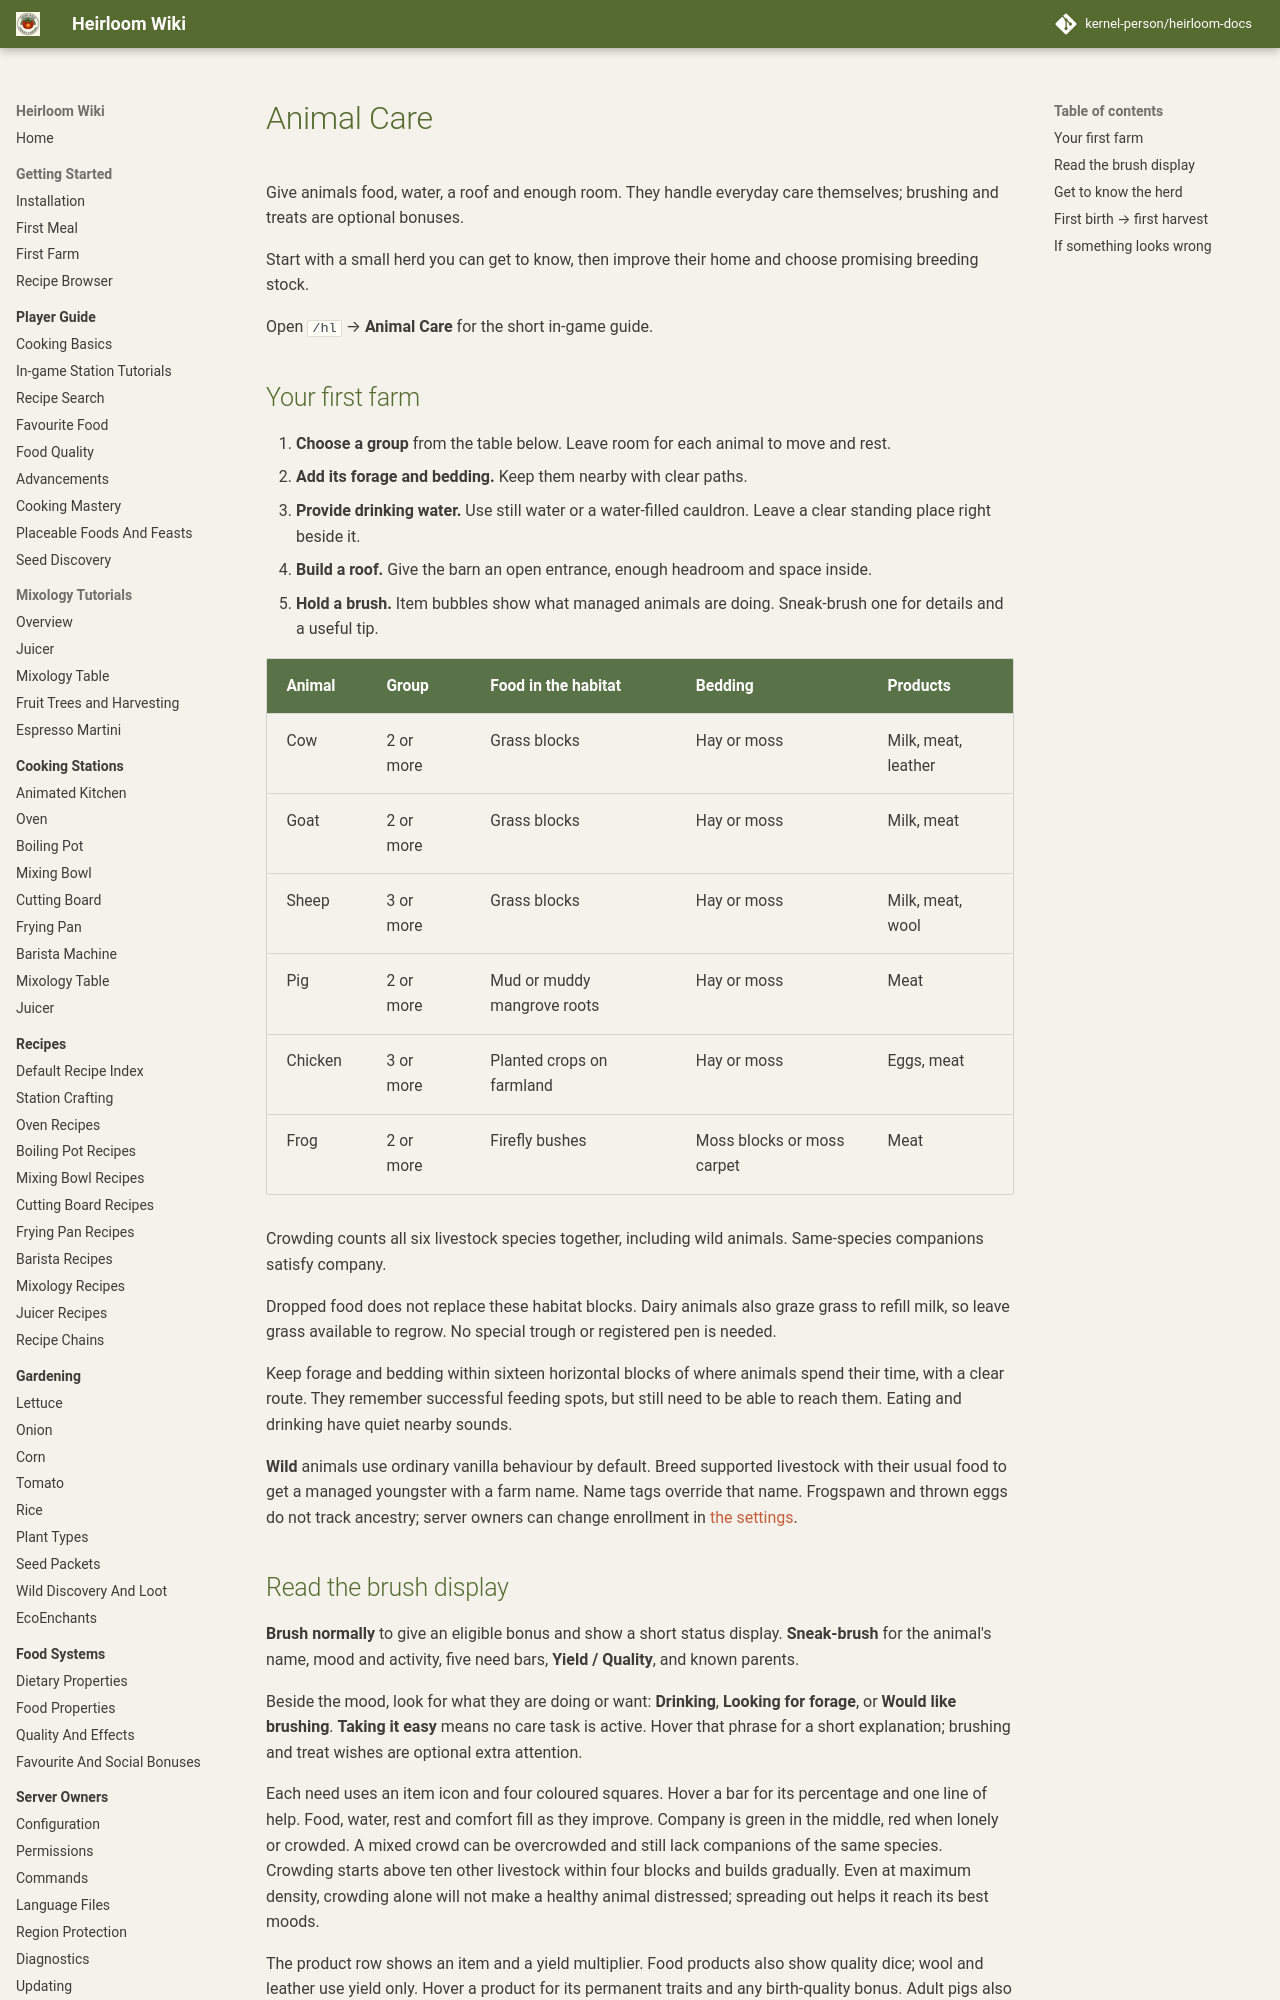

repository: kernel-person/heirloom-docs · page: addons/pasture/animal-care/index.html · generator: mkdocs

# Animal Care

Give animals food, water, a roof and enough room. They handle everyday care themselves; brushing and treats are optional bonuses.

Start with a small herd you can get to know, then improve their home and choose promising breeding stock.

Open `/hl` → **Animal Care** for the short in-game guide.

## Your first farm

1. **Choose a group** from the table below. Leave room for each animal to move and rest.
2. **Add its forage and bedding.** Keep them nearby with clear paths.
3. **Provide drinking water.** Use still water or a water-filled cauldron. Leave a clear standing place right beside it.
4. **Build a roof.** Give the barn an open entrance, enough headroom and space inside.
5. **Hold a brush.** Item bubbles show what managed animals are doing. Sneak-brush one for details and a useful tip.

| Animal | Group | Food in the habitat | Bedding | Products |
| --- | --- | --- | --- | --- |
| Cow | 2 or more | Grass blocks | Hay or moss | Milk, meat, leather |
| Goat | 2 or more | Grass blocks | Hay or moss | Milk, meat |
| Sheep | 3 or more | Grass blocks | Hay or moss | Milk, meat, wool |
| Pig | 2 or more | Mud or muddy mangrove roots | Hay or moss | Meat |
| Chicken | 3 or more | Planted crops on farmland | Hay or moss | Eggs, meat |
| Frog | 2 or more | Firefly bushes | Moss blocks or moss carpet | Meat |

Crowding counts all six livestock species together, including wild animals. Same-species companions satisfy company.

Dropped food does not replace these habitat blocks. Dairy animals also graze grass to refill milk, so leave grass available to regrow. No special trough or registered pen is needed.

Keep forage and bedding within sixteen horizontal blocks of where animals spend their time, with a clear route. They remember successful feeding spots, but still need to be able to reach them. Eating and drinking have quiet nearby sounds.

**Wild** animals use ordinary vanilla behaviour by default. Breed supported livestock with their usual food to get a managed youngster with a farm name. Name tags override that name. Frogspawn and thrown eggs do not track ancestry; server owners can change enrollment in [the settings](dairy.md#autonomous-animal-care).
